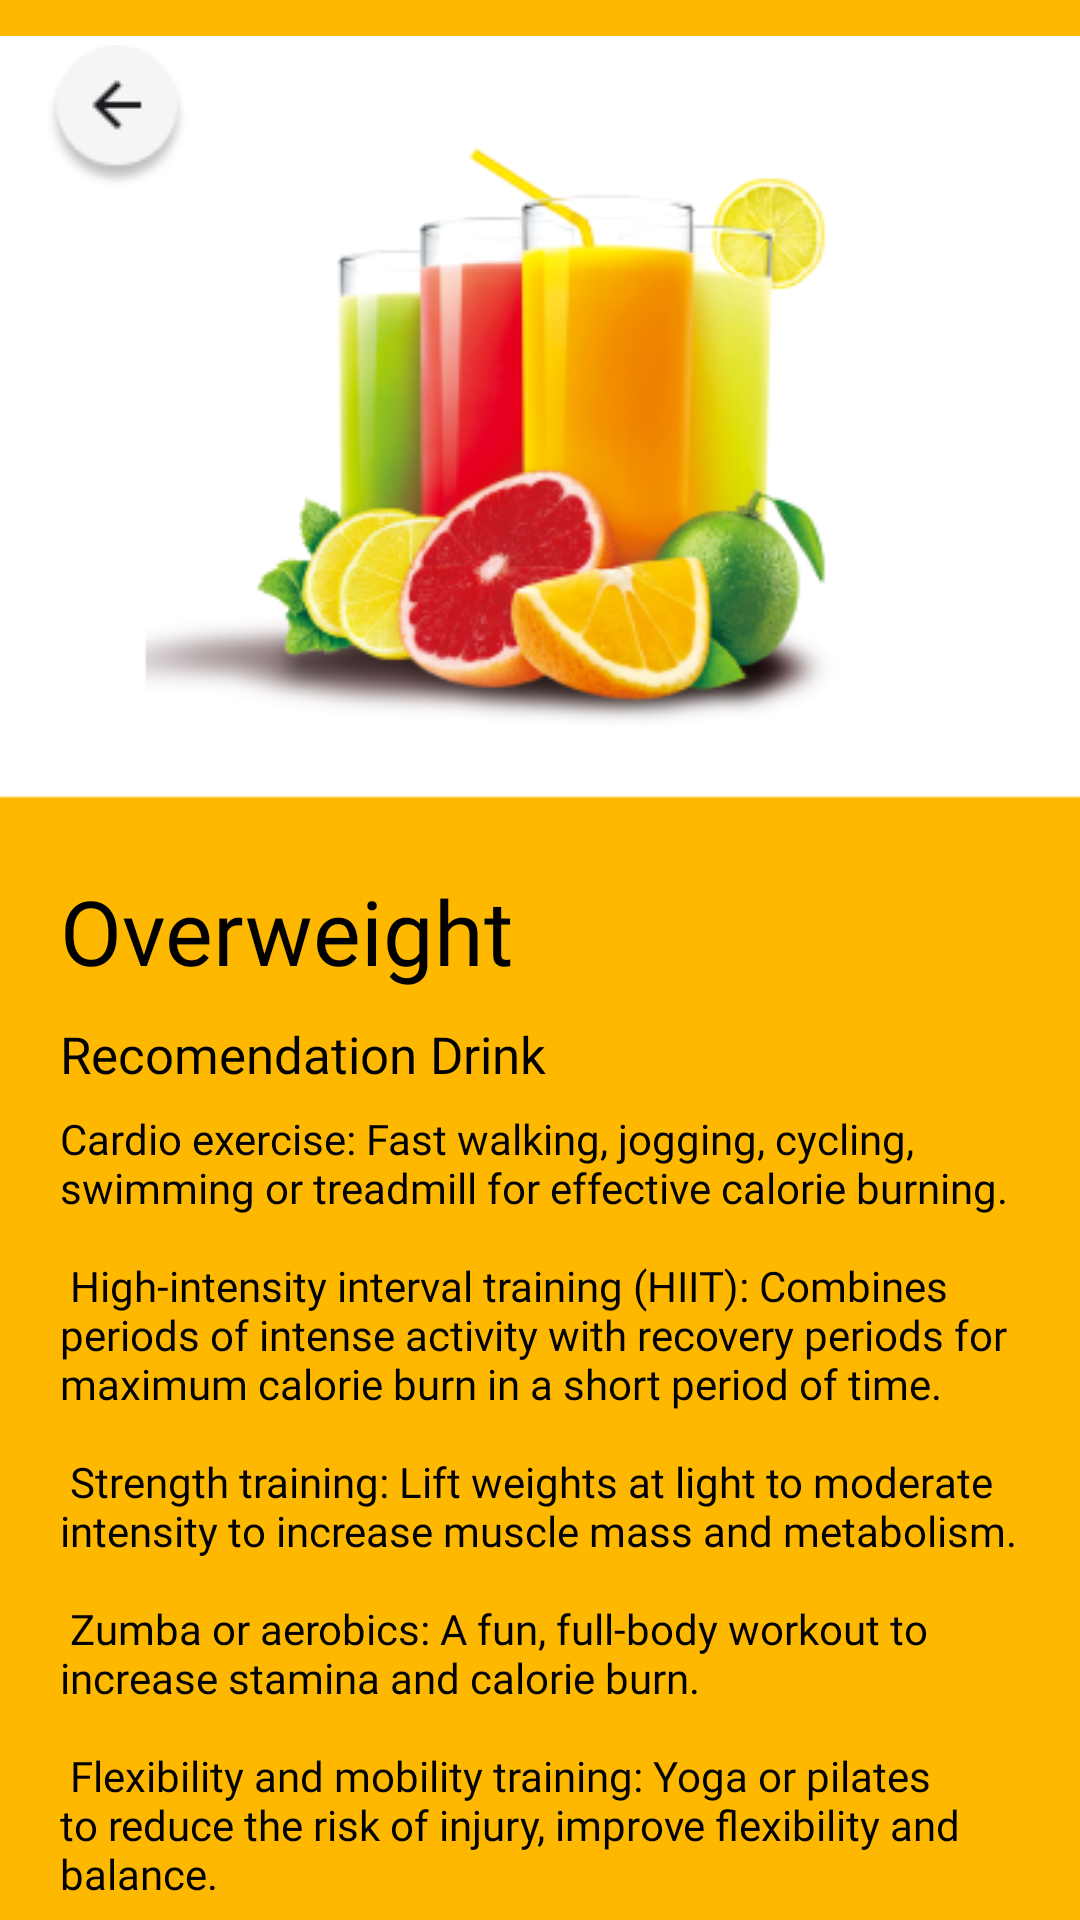

Produce the Android XML layout that renders to this screen, including the resource entries it uses.
<!-- AndroidManifest.xml: application theme Theme.OBYE -->
<!-- res/layout/activity_rec_drink_overweight.xml -->
<?xml version="1.0" encoding="utf-8"?>
<RelativeLayout
    xmlns:android="http://schemas.android.com/apk/res/android"
    xmlns:tools="http://schemas.android.com/tools"
    android:layout_width="@dimen/layout_width"
    android:layout_height="@dimen/layout_height"
    tools:context=".Stories.StoriesCrystalActivity"
    android:background="@color/bgrec">

    <ImageView
        android:id="@+id/recdrinkov"
        android:layout_width="wrap_content"
        android:layout_height="wrap_content"
        android:maxWidth="40dp"
        android:maxHeight="40dp"
        android:src="@drawable/recdrink"
        tools:context=".recommendation.TRecDrinkOverweight" />

    <ImageView
        android:id="@+id/backrecdrinkov"
        android:layout_width="wrap_content"
        android:layout_height="wrap_content"
        android:layout_marginTop="15dp"
        android:layout_marginStart="15dp"
        android:maxWidth="40dp"
        android:maxHeight="40dp"
        android:src="@drawable/ic_back" />

    <TextView
        android:id="@+id/titledrinkovText"
        android:layout_width="383dp"
        android:layout_height="65dp"
        android:layout_marginStart="20dp"
        android:layout_marginTop="290dp"
        android:fontFamily="@font/plus_jakarta_sans_bold"
        android:text="@string/overweight"
        android:textColor="@color/black"
        android:textSize="30sp" />

    <TextView
        android:id="@+id/recdrinkovText"
        android:layout_width="wrap_content"
        android:layout_height="wrap_content"
        android:layout_marginStart="20dp"
        android:layout_marginTop="340dp"
        android:fontFamily="@font/plus_jakarta_sans_bold"
        android:text="@string/recdrinktext"
        android:textColor="@color/black"
        android:textSize="17sp" />

    <TextView
        android:id="@+id/drinkovdescText"
        android:layout_width="354dp"
        android:layout_height="458dp"
        android:layout_marginStart="20dp"
        android:layout_marginTop="370dp"
        android:fontFamily="@font/plus_jakarta_sans_bold"
        android:text="@string/descdrinkov"
        android:textColor="@color/black"
        android:textSize="14sp" />

</RelativeLayout>
<!-- resources referenced by this layout -->
<resources>
  <color name="bgrec">#FEB800</color>
  <color name="black">#FF000000</color>
  <dimen name="layout_height">852dp</dimen>
  <dimen name="layout_width">393dp</dimen>
  <!-- drawable ic_back: png bitmap (drawable, 2091 bytes) -->
  <!-- drawable recdrink: png bitmap (drawable, 64509 bytes) -->
  <string name="descdrinkov">Cardio exercise: Fast walking, jogging, cycling, swimming or treadmill for effective calorie burning. \n\n High-intensity interval training (HIIT): Combines periods of intense activity with recovery periods for maximum calorie burn in a short period of time. \n\n Strength training: Lift weights at light to moderate intensity to increase muscle mass and metabolism. \n\n Zumba or aerobics: A fun, full-body workout to increase stamina and calorie burn. \n\n Flexibility and mobility training: Yoga or pilates to reduce the risk of injury, improve flexibility and balance.</string>
  <string name="overweight">Overweight</string>
  <string name="recdrinktext">Recomendation Drink</string>
  <style name="Theme.OBYE" parent="Base.Theme.OBYE" />
  <style name="Base.Theme.OBYE" parent="Theme.Material3.DayNight.NoActionBar">
          
          
      </style>
</resources>
